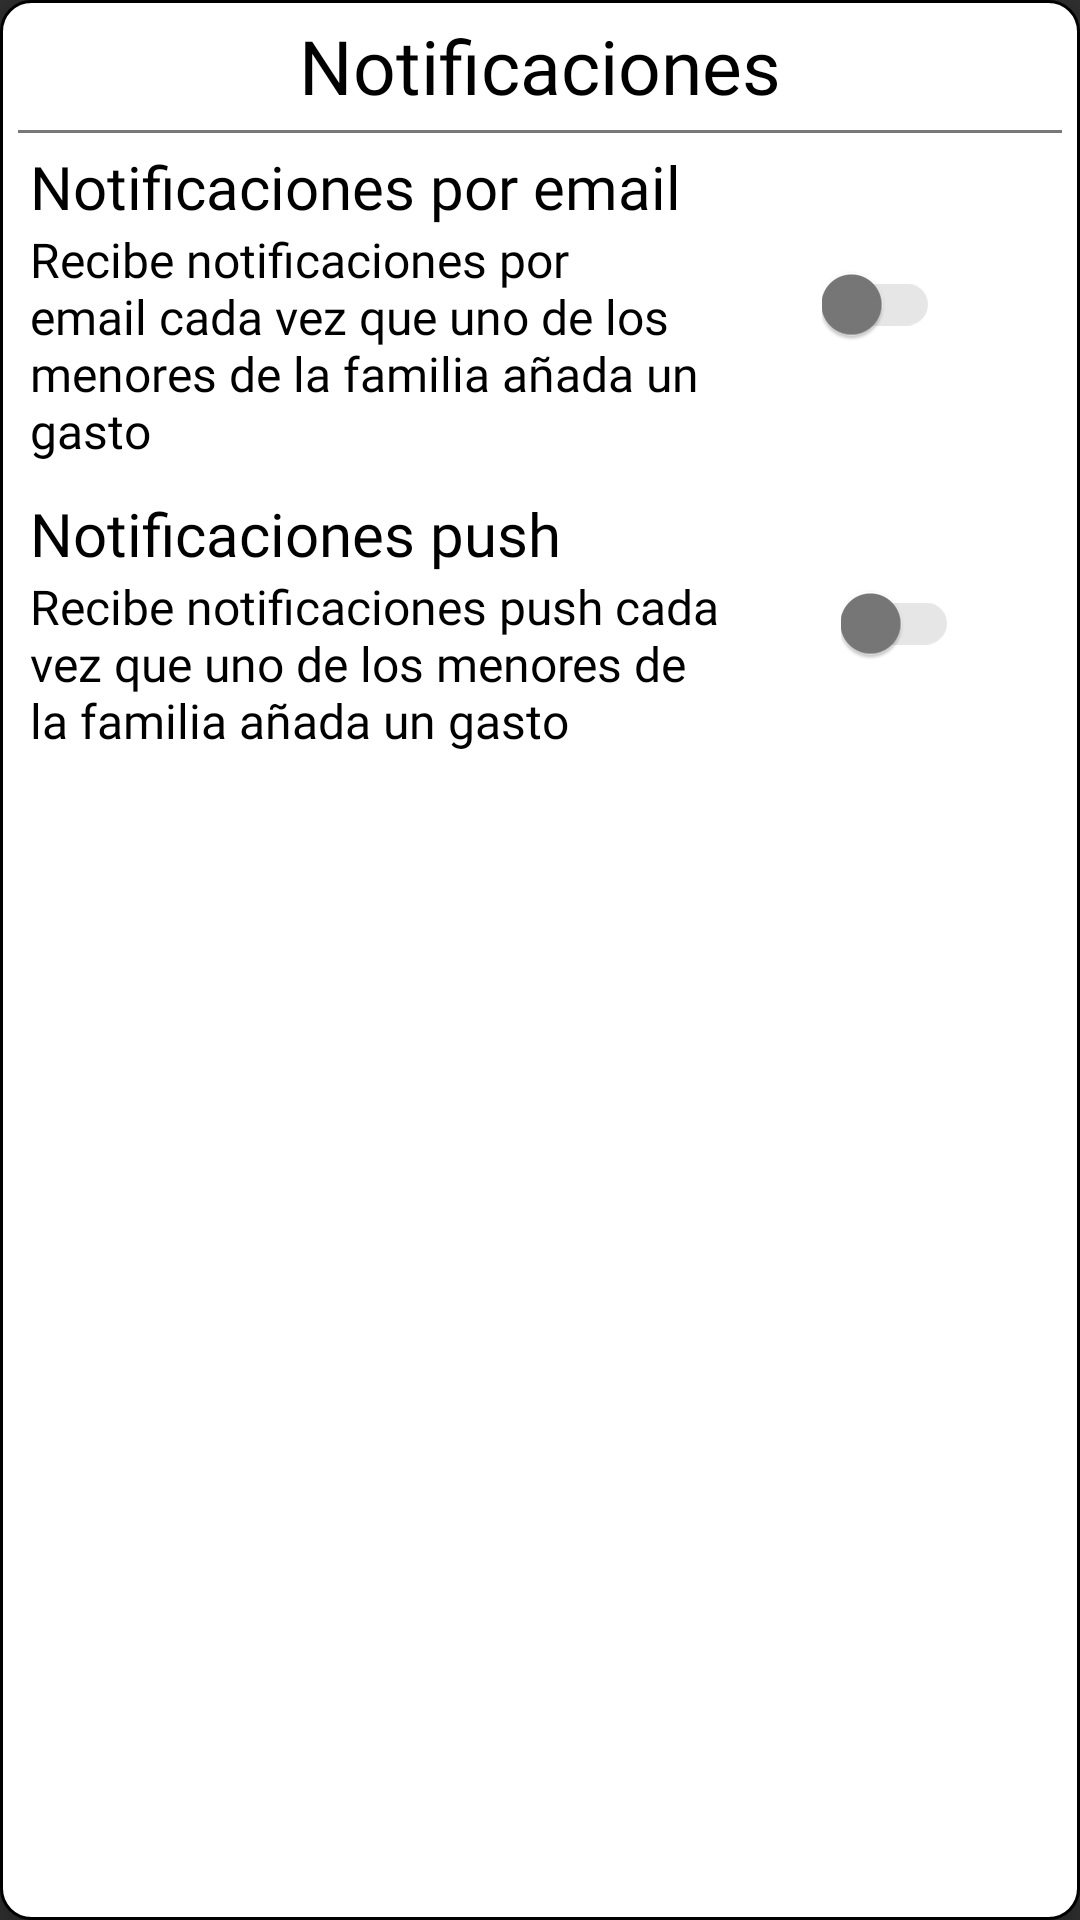

Reconstruct the res/layout file that produces this screen, plus the resources it refers to.
<!-- AndroidManifest.xml: application theme Theme.AppCompat.NoActionBar -->
<!-- res/layout/pop_up_notification_preferences.xml -->
<?xml version="1.0" encoding="utf-8"?>
<androidx.constraintlayout.widget.ConstraintLayout xmlns:android="http://schemas.android.com/apk/res/android"
    xmlns:app="http://schemas.android.com/apk/res-auto"
    xmlns:tools="http://schemas.android.com/tools"
    android:id="@+id/popUpProfile"
    android:layout_width="match_parent"
    android:layout_margin="5dp"
    android:layout_height="wrap_content"
    android:background="@drawable/corners_white"
    android:layout_gravity="center"
    android:translationZ="5dp">

    <ImageView
        android:id="@+id/backNotification"
        android:layout_width="wrap_content"
        android:layout_height="wrap_content"
        android:minWidth="45dp"
        android:minHeight="45dp"
        android:src="@drawable/ic_arrow_back"
        android:layout_marginTop="5dp"
        app:layout_constraintStart_toStartOf="parent"
        app:layout_constraintTop_toTopOf="parent" />

    <TextView
        android:id="@+id/textView4"
        android:layout_width="wrap_content"
        android:layout_height="wrap_content"
        android:layout_marginTop="5dp"
        android:fontFamily="@font/andika_regular"
        android:text="@string/notificaciones"
        android:textColor="@color/black"
        android:textSize="25sp"
        app:layout_constraintEnd_toEndOf="parent"
        app:layout_constraintStart_toStartOf="parent"
        app:layout_constraintTop_toTopOf="parent" />

    <View
        android:id="@+id/divider7"
        android:layout_width="348dp"
        android:layout_height="1dp"
        android:background="@color/darker_gray"
        app:layout_constraintBottom_toTopOf="@+id/textView5"
        app:layout_constraintEnd_toEndOf="parent"
        app:layout_constraintStart_toStartOf="parent"
        app:layout_constraintTop_toBottomOf="@+id/textView4" />

    <TextView
        android:id="@+id/textView5"
        android:layout_width="wrap_content"
        android:layout_height="wrap_content"
        android:fontFamily="@font/andika_regular"
        android:text="@string/notificaciones_por_email"
        android:textColor="@color/black"
        android:textSize="20sp"
        android:layout_margin="10dp"
        app:layout_constraintStart_toStartOf="parent"
        app:layout_constraintTop_toBottomOf="@+id/textView4" />

    <TextView
        android:id="@+id/textView6"
        android:layout_width="230dp"
        android:layout_height="wrap_content"
        android:layout_marginStart="10dp"
        android:fontFamily="@font/andika_regular"
        android:text="@string/email_notification_info"
        android:textColor="@color/black"
        android:textSize="16sp"
        app:layout_constraintStart_toStartOf="parent"
        app:layout_constraintTop_toBottomOf="@+id/textView5" />

    <androidx.appcompat.widget.SwitchCompat
        android:id="@+id/switchEmailNotification"
        android:layout_width="wrap_content"
        android:layout_height="wrap_content"
        app:layout_constraintBottom_toBottomOf="@+id/textView6"
        app:layout_constraintEnd_toEndOf="parent"
        app:layout_constraintStart_toEndOf="@+id/textView5"
        app:layout_constraintTop_toTopOf="@+id/textView5"
        app:thumbTint="@drawable/switch_button"
        app:trackTint="@drawable/switch_track"
        tools:checked="false" />

    <TextView
        android:id="@+id/textView7"
        android:layout_width="wrap_content"
        android:layout_height="wrap_content"
        android:fontFamily="@font/andika_regular"
        android:text="Notificaciones push"
        android:textColor="@color/black"
        android:textSize="20sp"
        android:layout_margin="10dp"
        app:layout_constraintStart_toStartOf="parent"
        app:layout_constraintTop_toBottomOf="@+id/textView6" />

    <TextView
        android:id="@+id/textView8"
        android:layout_width="230dp"
        android:layout_height="wrap_content"
        android:layout_marginStart="10dp"
        android:fontFamily="@font/andika_regular"
        android:text="@string/push_notification_info"
        android:textColor="@color/black"
        android:textSize="16sp"
        app:layout_constraintStart_toStartOf="parent"
        app:layout_constraintTop_toBottomOf="@+id/textView7" />

    <androidx.appcompat.widget.SwitchCompat
        android:id="@+id/switchPushNotification"
        android:layout_width="wrap_content"
        android:layout_height="wrap_content"
        app:layout_constraintBottom_toBottomOf="@+id/textView8"
        app:layout_constraintEnd_toEndOf="parent"
        app:layout_constraintStart_toEndOf="@+id/textView8"
        app:layout_constraintTop_toTopOf="@+id/textView7"
        app:thumbTint="@drawable/switch_button"
        app:trackTint="@drawable/switch_track"
        tools:checked="true" />

</androidx.constraintlayout.widget.ConstraintLayout>
<!-- resources referenced by this layout -->
<resources>
  <color name="black">#FF000000</color>
  <color name="darker_gray">#787878</color>
  <!-- drawable corners_white (drawable) -->
  <?xml version="1.0" encoding="utf-8"?>
  <selector xmlns:android="http://schemas.android.com/apk/res/android">
      <item>
          <shape android:shape="rectangle">
              <corners android:radius="10dp"/>
              <stroke android:color="@color/black" android:width="1dp"/>
              <solid android:color="@color/white"/>
          </shape>
      </item>
  </selector>
  <!-- drawable switch_button (drawable) -->
  <?xml version="1.0" encoding="utf-8"?>
  <selector xmlns:android="http://schemas.android.com/apk/res/android">
      <item android:color="@color/dark_blue" android:state_checked="true"/>
      <item android:color="@color/darker_gray" android:state_checked="false"/>
  </selector>
  <!-- drawable switch_track (drawable) -->
  <?xml version="1.0" encoding="utf-8"?>
  <selector xmlns:android="http://schemas.android.com/apk/res/android">
      <item android:color="@color/light_blue" android:state_checked="true"/>
      <item android:color="@color/mid_gray" android:state_checked="false"/>
  </selector>
  <string name="email_notification_info">Recibe notificaciones por email cada vez que uno de los menores de la familia añada un gasto</string>
  <string name="notificaciones">Notificaciones</string>
  <string name="notificaciones_por_email">Notificaciones por email</string>
  <string name="push_notification_info">Recibe notificaciones push cada vez que uno de los menores de la familia añada un gasto</string>
  <color name="white">#FFFFFFFF</color>
  <color name="dark_blue">#095280</color>
  <color name="light_blue">#2196F3</color>
  <color name="mid_gray">#E6E6E6</color>
</resources>
